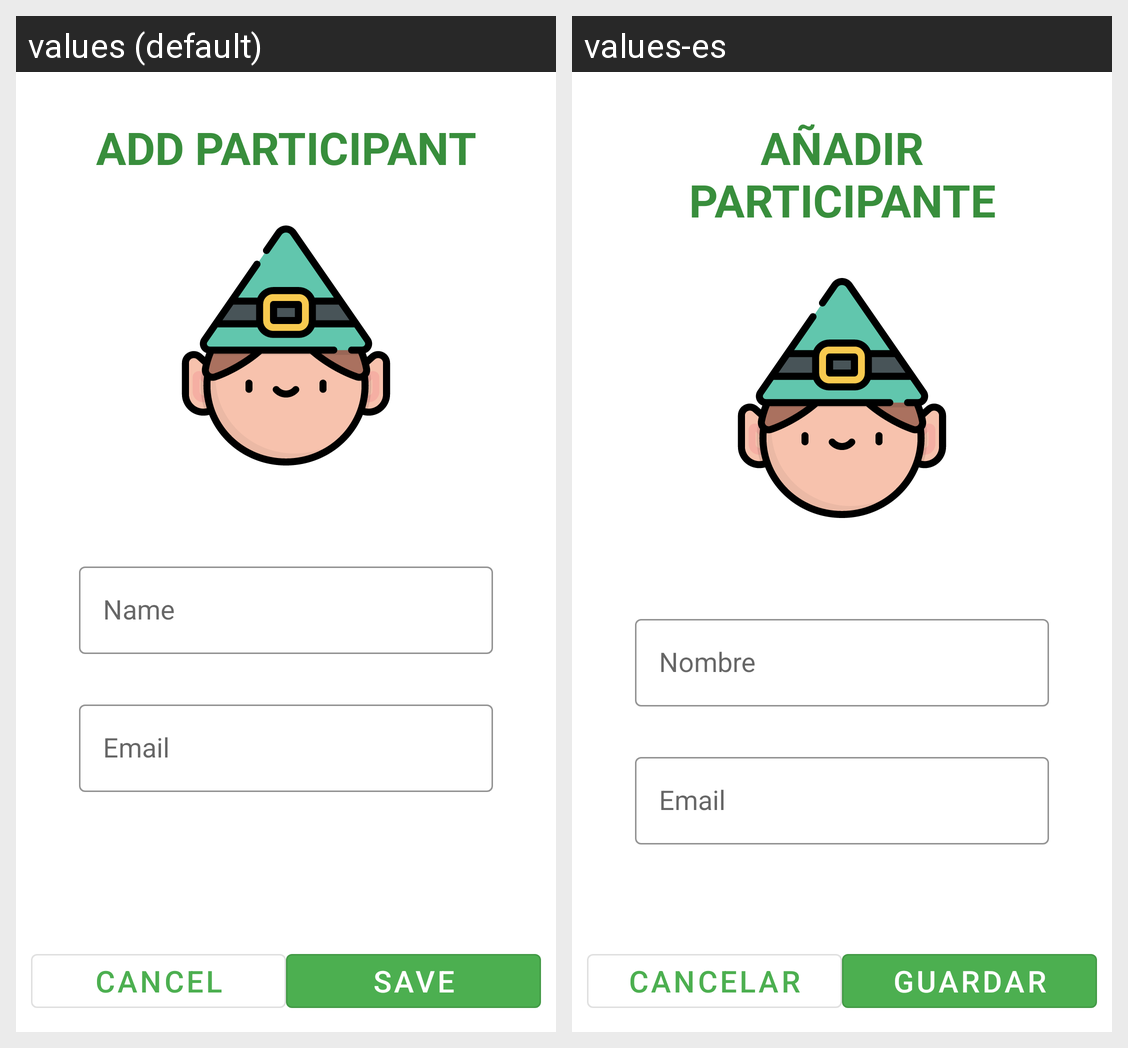

The same Android screen rendered under two of its app's locales, left to right. List the strings drawn on it with the default value and each locale's translation.
Android screen res/layout/activity_add_participants.xml rendered under 2 locales, left to right: values (default), values-es. Device: Nexus 5 (rendered at 1080×1920; each locale shown at half size, 540×960, under a caption strip naming it); theme AppTheme.
Strings drawn on this screen, with the default value and each locale's value (text and hints the layout hard-codes, and strings that could not be matched under every locale, appear in the picture but are not listed):

AddParticipantFormTitle
  values: Add participant
  values-es: Añadir participante

nameField
  values: Name
  values-es: Nombre

emailField
  values: Email
  values-es: Email

cancel_button
  values: Cancel
  values-es: Cancelar

save_button
  values: Save
  values-es: Guardar
